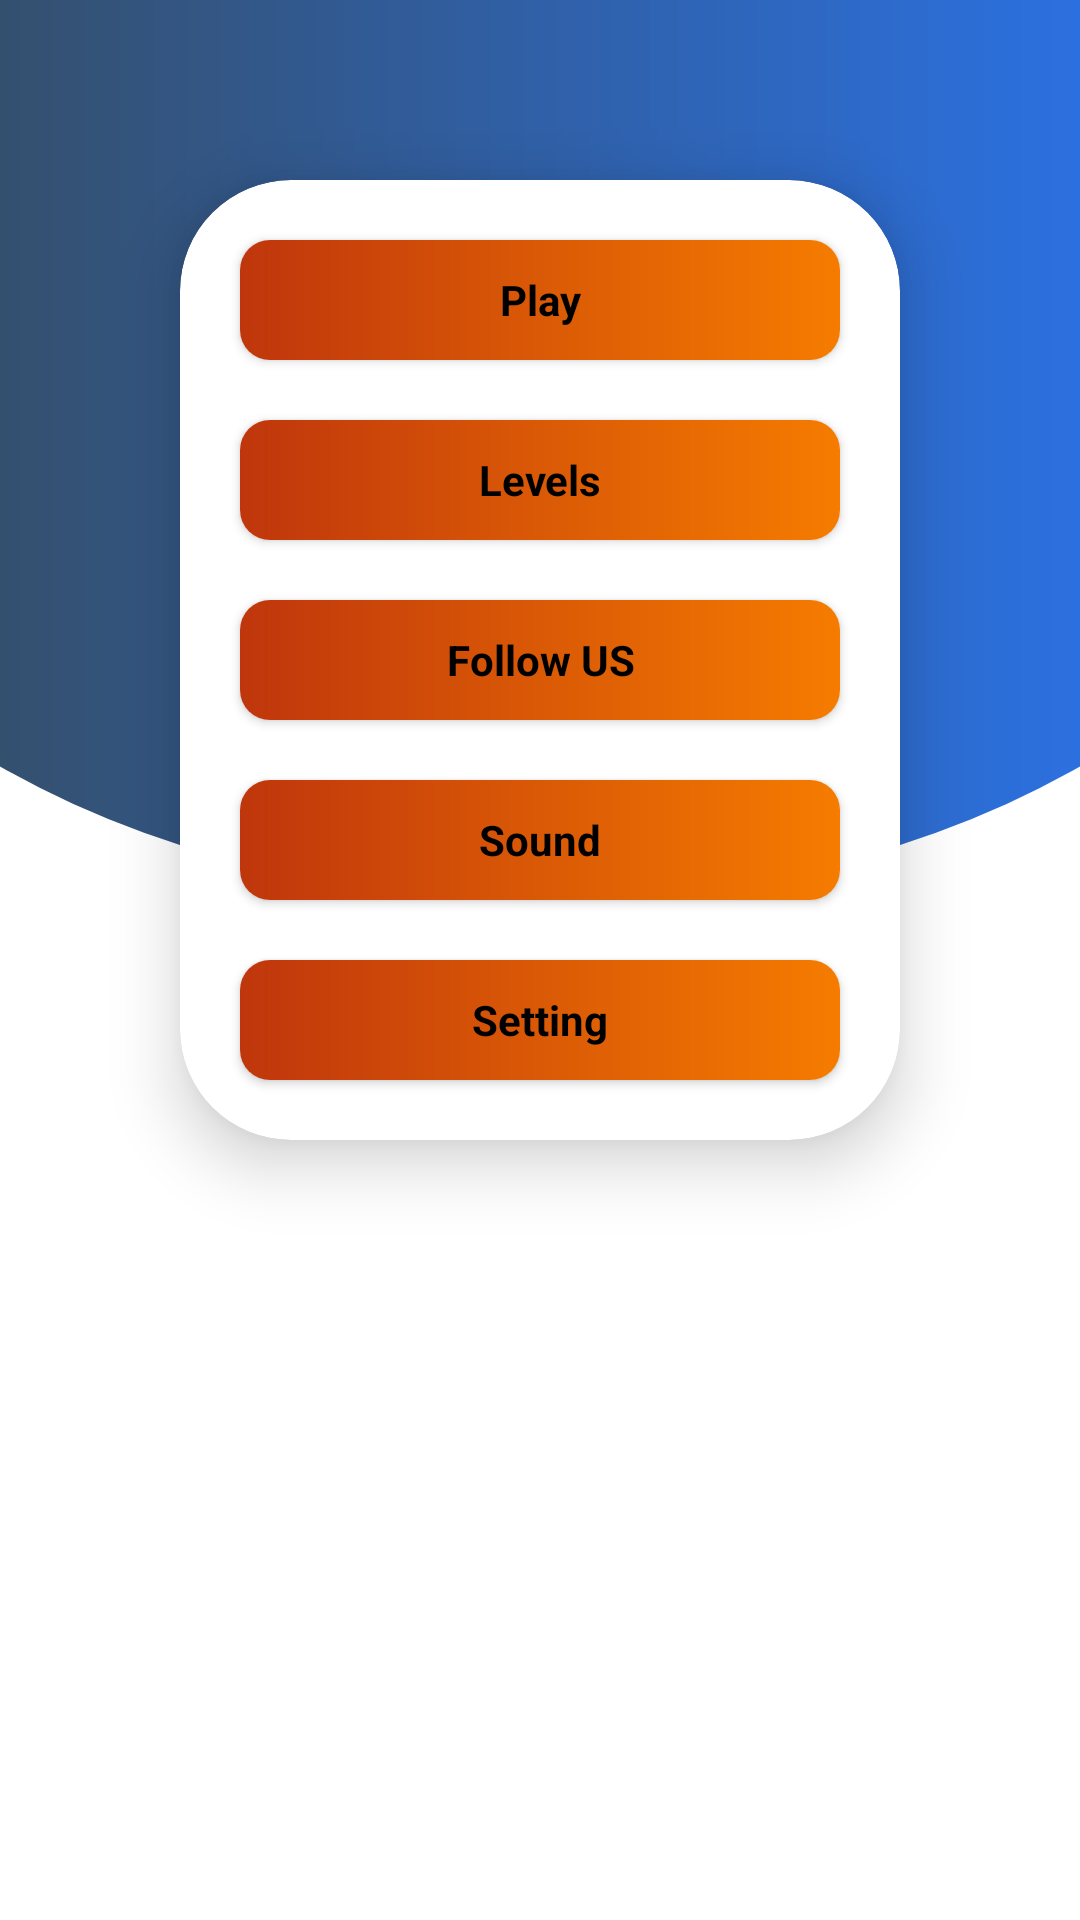

This screen was rendered from an Android layout file. Write that file and the resources it references.
<!-- AndroidManifest.xml: application theme Theme.IncreaseYourIQ -->
<!-- res/layout/activity_main.xml -->
<?xml version="1.0" encoding="utf-8"?>
<FrameLayout
    xmlns:android="http://schemas.android.com/apk/res/android"
    xmlns:card_view="http://schemas.android.com/apk/res-auto"
    android:background="@color/white"
    android:layout_height="match_parent"
    android:layout_width="match_parent"
    android:layout_gravity="center">
    <View
        android:background="@drawable/bg_curved"
        android:layout_height="300dp"
        android:layout_width="match_parent" />




    <androidx.cardview.widget.CardView
        android:layout_width="match_parent"
        android:layout_height="wrap_content"
        android:layout_margin="60dp"
        card_view:cardCornerRadius="37dp"
        card_view:cardElevation="13dp">

        <LinearLayout
            android:id="@+id/linearLayout"
            android:layout_width="match_parent"
            android:layout_height="wrap_content"
            android:orientation="vertical">

            <androidx.cardview.widget.CardView
                android:id="@+id/play"
                android:layout_width="match_parent"
                android:layout_marginLeft="20dp"
                android:layout_marginRight="20dp"
                android:layout_marginTop="20dp"
                android:layout_height="40dp"
                card_view:cardCornerRadius="10dp"
                android:onClick="playFunc">

                <TextView
                    android:layout_width="match_parent"
                    android:layout_height="match_parent"
                    android:background="@drawable/btn_gradient"
                    android:gravity="center"
                    android:text="Play"
                    android:textAllCaps="false"
                    android:textColor="@color/black"
                    android:textStyle="bold" />
            </androidx.cardview.widget.CardView>
            <androidx.cardview.widget.CardView
                android:id="@+id/levels"
                android:layout_width="match_parent"
                android:layout_marginLeft="20dp"
                android:layout_marginRight="20dp"
                android:layout_marginTop="20dp"
                android:layout_height="40dp"
                card_view:cardCornerRadius="10dp"
                android:onClick="levelsFunc">

                <TextView
                    android:layout_width="match_parent"
                    android:layout_height="match_parent"
                    android:background="@drawable/btn_gradient"
                    android:gravity="center"
                    android:text="Levels"
                    android:textAllCaps="false"
                    android:textColor="@color/black"
                    android:textStyle="bold" />
            </androidx.cardview.widget.CardView>
            <androidx.cardview.widget.CardView
                android:id="@+id/follow"
                android:layout_width="match_parent"
                android:layout_marginLeft="20dp"
                android:layout_marginRight="20dp"
                android:layout_marginTop="20dp"
                android:layout_height="40dp"
                card_view:cardCornerRadius="10dp"
                android:onClick="followFunc">

                <TextView
                    android:layout_width="match_parent"
                    android:layout_height="match_parent"
                    android:background="@drawable/btn_gradient"
                    android:gravity="center"
                    android:text="Follow US"
                    android:textAllCaps="false"
                    android:textColor="@color/black"
                    android:textStyle="bold" />
            </androidx.cardview.widget.CardView>
            <androidx.cardview.widget.CardView
                android:id="@+id/soundSetting"
                android:layout_width="match_parent"
                android:layout_marginLeft="20dp"
                android:layout_marginRight="20dp"
                android:layout_marginTop="20dp"
                android:layout_height="40dp"
                card_view:cardCornerRadius="10dp"
                android:onClick="soundFunc">

                <TextView
                    android:id="@+id/sound_text_view"
                    android:layout_width="match_parent"
                    android:layout_height="match_parent"
                    android:background="@drawable/btn_gradient"
                    android:gravity="center"
                    android:text="Sound"
                    android:textAllCaps="false"
                    android:textColor="@color/black"
                    android:textStyle="bold" />
            </androidx.cardview.widget.CardView>
            <androidx.cardview.widget.CardView
                android:id="@+id/settings"
                android:layout_width="match_parent"
                android:layout_marginLeft="20dp"
                android:layout_marginRight="20dp"
                android:layout_marginTop="20dp"
                android:layout_marginBottom="20dp"
                android:layout_height="40dp"
                card_view:cardCornerRadius="10dp"
                android:onClick="settingFunc">

                <TextView
                    android:layout_width="match_parent"
                    android:layout_height="match_parent"
                    android:background="@drawable/btn_gradient"
                    android:gravity="center"
                    android:text="Setting"
                    android:textAllCaps="false"
                    android:textColor="@color/black"
                    android:textStyle="bold" />
            </androidx.cardview.widget.CardView>

        </LinearLayout>


    </androidx.cardview.widget.CardView>
</FrameLayout>
<!-- resources referenced by this layout -->
<resources>
  <!-- drawable bg_curved (drawable) -->
  <?xml version="1.0" encoding="utf-8"?>
  <layer-list xmlns:android="http://schemas.android.com/apk/res/android">
      <item>
          <shape android:shape="rectangle"/>
      </item>
      <item
          android:bottom="0dp"
          android:left="-100dp"
          android:right="-100dp"
          android:top="-80dp">
          <shape android:shape="oval">
              <gradient
                  android:type="linear"
                  android:angle="0"
                  android:startColor="#37474f"
                  android:endColor="#2979ff" />
          </shape>
      </item>
  </layer-list>
  <!-- drawable btn_gradient (drawable) -->
  <?xml version="1.0" encoding="utf-8"?>
  <shape xmlns:android="http://schemas.android.com/apk/res/android">
      <gradient
          android:type="linear"
          android:angle="0"
          android:startColor="#bf360c"
          android:endColor="#f57c00" />
  </shape>
  <style name="Theme.IncreaseYourIQ" parent="Theme.MaterialComponents.DayNight.NoActionBar">
          
          <item name="colorPrimary">@color/purple_500</item>
          <item name="colorPrimaryVariant">@color/purple_700</item>
          <item name="colorOnPrimary">@color/white</item>
          
          <item name="colorSecondary">@color/teal_200</item>
          <item name="colorSecondaryVariant">@color/teal_700</item>
          <item name="colorOnSecondary">@color/black</item>
      </style>
  <!-- not gathered from this repository: default colours our renderer supplied (Android Studio template values) -->
  <color name="purple_500">#FF6200EE</color>
  <color name="purple_700">#FF3700B3</color>
  <color name="teal_200">#FF03DAC5</color>
  <color name="teal_700">#FF018786</color>
  <color name="black">#FF000000</color>
  <color name="white">#FFFFFFFF</color>
</resources>
